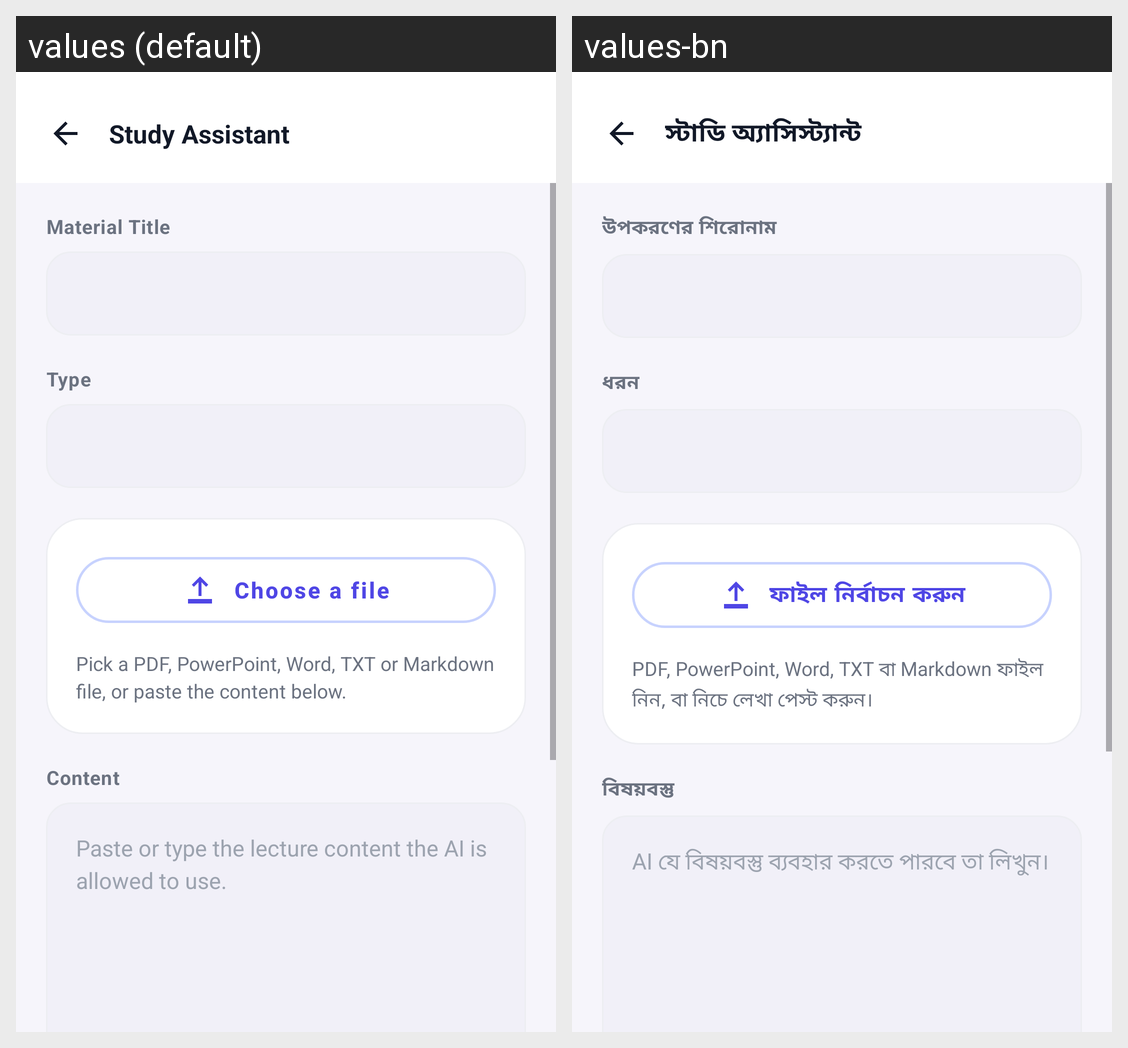

For this localized Android screen grid, give each drawn string resource with its value in every locale shown.
Android screen res/layout/activity_upload_material.xml rendered under 2 locales, left to right: values (default), values-bn. Device: Nexus 5 (rendered at 1080×1920; each locale shown at half size, 540×960, under a caption strip naming it); theme Theme.StudyAssistant.
Strings drawn on this screen, with the default value and each locale's value (text and hints the layout hard-codes, and strings that could not be matched under every locale, appear in the picture but are not listed):

material_title
  values: Material Title
  values-bn: উপকরণের শিরোনাম

material_type
  values: Type
  values-bn: ধরন

choose_file
  values: Choose a file
  values-bn: ফাইল নির্বাচন করুন

file_or_paste
  values: Pick a PDF, PowerPoint, Word, TXT or Markdown file, or paste the content below.
  values-bn: PDF, PowerPoint, Word, TXT বা Markdown ফাইল নিন, বা নিচে লেখা পেস্ট করুন।

material_content
  values: Content
  values-bn: বিষয়বস্তু

material_body_hint
  values: Paste or type the lecture content the AI is allowed to use.
  values-bn: AI যে বিষয়বস্তু ব্যবহার করতে পারবে তা লিখুন।

app_name
  values: Study Assistant
  values-bn: স্টাডি অ্যাসিস্ট্যান্ট
